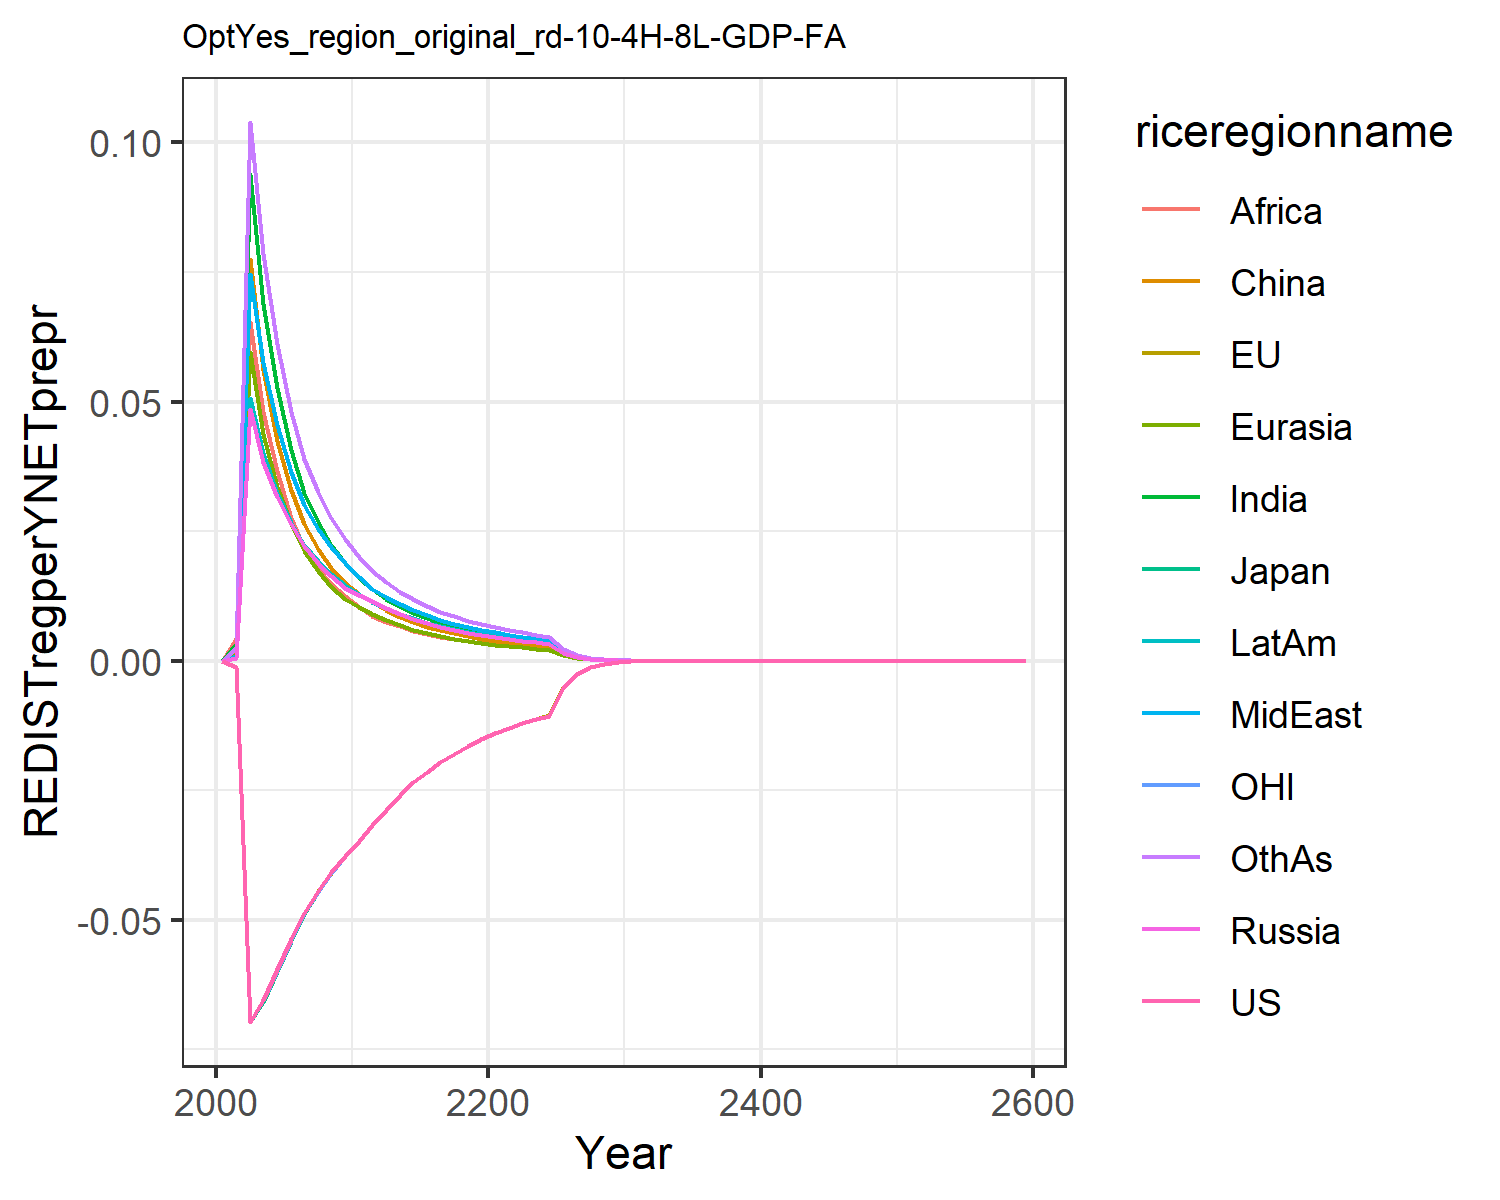

The table this chart was drawn from, first rows:
0.0, 0.0, 0.0, 0.0, 0.0, 0.0, 0.0, 0.0, 0.0, 0.0, 0.0, 0.0
-0.00112, -0.00112, -0.00112, 0.0004959, 0.001193, 0.001589, 0.003146, 0.000878, 0.004456, 0.0008269, -0.00112, 0.002524
-0.06965, -0.06965, -0.06965, 0.04864, 0.05947, 0.07757, 0.09397, 0.07467, 0.06544, 0.05078, -0.06964, 0.1039
-0.06543, -0.06549, -0.06579, 0.03843, 0.04382, 0.05609, 0.06887, 0.05737, 0.04808, 0.04009, -0.06544, 0.07857
-0.05957, -0.05963, -0.0599, 0.03151, 0.03357, 0.04232, 0.05258, 0.0455, 0.03652, 0.03236, -0.0596, 0.06112
-0.05377, -0.05381, -0.0541, 0.0263, 0.02629, 0.03286, 0.04061, 0.03633, 0.02758, 0.02654, -0.05382, 0.04795
-0.04866, -0.04869, -0.04881, 0.0222, 0.0211, 0.02641, 0.03242, 0.03002, 0.02162, 0.02239, -0.04871, 0.03884
-0.04448, -0.04451, -0.04455, 0.0189, 0.01724, 0.02155, 0.02668, 0.02548, 0.01779, 0.01924, -0.04453, 0.03246
-0.04084, -0.04088, -0.04091, 0.01625, 0.01428, 0.01784, 0.02226, 0.02186, 0.01483, 0.01668, -0.04089, 0.02745
-0.03767, -0.0377, -0.03773, 0.01411, 0.01199, 0.01496, 0.01879, 0.01893, 0.01252, 0.01458, -0.03771, 0.02347
-0.03471, -0.03473, -0.03476, 0.0127, 0.01035, 0.01292, 0.01602, 0.01615, 0.01039, 0.01285, -0.03474, 0.02008
-0.03169, -0.03169, -0.0317, 0.01149, 0.00901, 0.0113, 0.0138, 0.01386, 0.008714, 0.01138, -0.0317, 0.01736
-0.02878, -0.02878, -0.02878, 0.01026, 0.007827, 0.009702, 0.01199, 0.01236, 0.007552, 0.01021, -0.02878, 0.0151
-0.02591, -0.0259, -0.0259, 0.009096, 0.006799, 0.008472, 0.01048, 0.01094, 0.006608, 0.009099, -0.02591, 0.01334
-0.02349, -0.02349, -0.02349, 0.008124, 0.005959, 0.007449, 0.009221, 0.009763, 0.005823, 0.008165, -0.02349, 0.01185
-0.0214, -0.0214, -0.0214, 0.0073, 0.005262, 0.006592, 0.00817, 0.008762, 0.005164, 0.007366, -0.0214, 0.01058
-0.01955, -0.01955, -0.01955, 0.006592, 0.004677, 0.005869, 0.007283, 0.007904, 0.004606, 0.006675, -0.01955, 0.009497
-0.0179, -0.0179, -0.0179, 0.005978, 0.004181, 0.005255, 0.006526, 0.007162, 0.00413, 0.006072, -0.0179, 0.00856
-0.01642, -0.01642, -0.01642, 0.005441, 0.003756, 0.004729, 0.005877, 0.006514, 0.003721, 0.005542, -0.01642, 0.007749
-0.01508, -0.01507, -0.01508, 0.00497, 0.003391, 0.004275, 0.005316, 0.005945, 0.003368, 0.005075, -0.01508, 0.007042
-0.01392, -0.01392, -0.01392, 0.004548, 0.00308, 0.003889, 0.004855, 0.005472, 0.003078, 0.004682, -0.01392, 0.006456
-0.01295, -0.01295, -0.01295, 0.004173, 0.002809, 0.003552, 0.004456, 0.005057, 0.002827, 0.004334, -0.01295, 0.005946
-0.01208, -0.01208, -0.01208, 0.003842, 0.002567, 0.003251, 0.004082, 0.004663, 0.00261, 0.004005, -0.01208, 0.005466
-0.01129, -0.01129, -0.01129, 0.003547, 0.002352, 0.002985, 0.003748, 0.004308, 0.002402, 0.003707, -0.01129, 0.005035
-0.01057, -0.01057, -0.01057, 0.003282, 0.002162, 0.002748, 0.00345, 0.003987, 0.002214, 0.003436, -0.01057, 0.004647
-0.005138, -0.005138, -0.005138, 0.001578, 0.001034, 0.001316, 0.001652, 0.001918, 0.001061, 0.001655, -0.005138, 0.00223
-0.002487, -0.002487, -0.002487, 0.0007603, 0.0004951, 0.0006317, 0.0007919, 0.0009236, 0.0005092, 0.0007984, -0.002487, 0.001072
-0.001206, -0.001206, -0.001206, 0.0003667, 0.0002376, 0.0003037, 0.0003804, 0.0004454, 0.0002448, 0.0003855, -0.001206, 0.0005161
-0.0005859, -0.0005859, -0.0005859, 0.000177, 0.0001142, 0.0001463, 0.000183, 0.000215, 0.0001178, 0.0001863, -0.0005859, 0.0002488
-0.0002849, -0.0002849, -0.0002849, 8.555840190340861e-5, 5.495517146879698e-5, 7.0539208964258e-5, 8.813536864968056e-5, 0.0001039, 5.6810733234985376e-5, 9.01233475239844e-5, -0.0002849, 0.0001201
-0.0001384, -0.0001384, -0.0001384, 4.1307030254238306e-5, 2.6435948460619912e-5, 3.3984306265136805e-5, 4.243134763780443e-5, 5.018536043757861e-5, 2.7372305164974384e-5, 4.353849971476021e-5, -0.0001384, 5.79081673126388e-5
-6.724423950501263e-5, -6.724422131113501e-5, -6.724421990698369e-5, 1.9951185149024627e-5, 1.2727067313334648e-5, 1.6384793902872263e-5, 2.0443432491290282e-5, 2.424829285569328e-5, 1.3198404088382873e-5, 2.1039845532953193e-5, -6.724423237732295e-5, 2.7947345170231263e-5
-3.2741963363603886e-5, -3.2741960767800946e-5, -3.2741960236218614e-5, 9.659981739241817e-6, 6.143943847989073e-6, 7.924738220515397e-6, 9.875048887539615e-6, 1.1741957146508474e-5, 6.380497416056742e-6, 1.0193129842190861e-5, -3.274196301152901e-5, 1.3520609314435264e-5
-1.5950815736261435e-5, -1.5950815280337647e-5, -1.595081512864473e-5, 4.6815328310772885e-6, 2.9695929637700274e-6, 3.837800320427908e-6, 4.775598886439165e-6, 5.691065716301046e-6, 3.0880774195884233e-6, 4.942646740516416e-6, -1.5950815763636957e-5, 6.547991441293352e-6
-7.773196882923113e-6, -7.77319680240582e-6, -7.773196760683501e-6, 2.2704889257051613e-6, 1.436752610838872e-6, 1.8605120250583484e-6, 2.311686178426985e-6, 2.7603540746311263e-6, 1.496009158383872e-6, 2.398346158717321e-6, -7.773196908000615e-6, 3.17389053485022e-6
-3.7888204253153617e-6, -3.7888204112736027e-6, -3.7888204001395003e-6, 1.1018430251328562e-6, 6.957321457303891e-7, 9.027378691981617e-7, 1.1199015695710613e-6, 1.3396855146978855e-6, 7.25323748555401e-7, 1.1644200624356292e-6, -3.7888204345526304e-6, 1.5395401779220438e-6
-1.8469938857818262e-6, -1.8469938834285432e-6, -1.8469938805177596e-6, 5.34988197717927e-7, 3.371366928422474e-7, 4.3834766929425694e-7, 5.429184669587109e-7, 6.505353270891082e-7, 3.51910066647584e-7, 5.656051846104423e-7, -1.846993888594e-6, 7.472441024977428e-7
-9.004669263387668e-7, -9.004669259770736e-7, -9.004669252275616e-7, 2.5987325941586853e-7, 1.6347806280020215e-7, 2.1299217235935581e-7, 2.6336507630896293e-7, 3.160393954149561e-7, 1.7084484929103592e-7, 2.7485124403024407e-7, -9.004669271290691e-7, 3.628877230762662e-7
-4.3904000285379243e-7, -4.390400028085672e-7, -4.390400026178211e-7, 1.2630952788503098e-7, 7.933672402899003e-8, 1.0355512452388247e-7, 1.2782535848017972e-7, 1.5359910796797384e-7, 8.298682864855425e-8, 1.3360976825462586e-7, -4.390400030665776e-7, 1.7631858460032333e-7
-2.1407899376381172e-7, -2.1407899376160464e-7, -2.1407899371351133e-7, 6.141047736218475e-8, 3.8567372507730637e-8, 5.037328488470833e-8, 6.207229275725699e-8, 7.468002255624756e-8, 4.033099159277952e-8, 6.497220880365277e-8, -2.140789938196105e-7, 8.570639537034469e-8
-1.0439915968486456e-7, -1.0439915968615038e-7, -1.043991596741151e-7, 2.985191753696425e-8, 1.8699932994169314e-8, 2.4521320473087126e-8, 3.0162211034747456e-8, 3.6334814799396034e-8, 1.9609127706497732e-8, 3.160339590269152e-8, -1.0439915969923817e-7, 4.167811281205587e-8
-3.5449434675922335e-7, -3.544943467640416e-7, -3.544943467432006e-7, 1.0112572792053389e-7, 6.327103864051994e-8, 8.312405999326085e-8, 1.0206351203067404e-7, 1.2305762792913065e-7, 6.642208039530045e-8, 1.0708473346867416e-7, -3.544943467846722e-7, 1.4119706654111934e-7
-1.728689632878925e-7, -1.7286896329988064e-7, -1.7286896326398238e-7, 4.920155132945861e-8, 3.075189440823576e-8, 4.048646141195978e-8, 4.962018112603987e-8, 5.988276593054884e-8, 3.231857541718759e-8, 5.211300640148294e-8, -1.7286896333250274e-7, 6.870794621346674e-8
-8.430191665450448e-8, -8.43019166582165e-8, -8.430191664937526e-8, 2.3943944400274645e-8, 1.4951467528095713e-8, 1.9726147252902152e-8, 2.4131516808688757e-8, 2.914732781175403e-8, 1.5730096015139096e-8, 2.5366178872495625e-8, -8.430191666564764e-8, 3.344368635170429e-8
-4.111207132330239e-8, -4.1112071324370484e-8, -4.111207132220103e-8, 1.1654733527999139e-8, 7.27153781862075e-9, 9.614119031737027e-9, 1.173912021656302e-8, 1.4190212529840165e-8, 7.658367357420626e-9, 1.2349383078762275e-8, -4.111207132606847e-8, 1.6283024780987885e-8
-2.0049870969101144e-8, -2.0049870969395114e-8, -2.0049870968864435e-8, 5.674005876408272e-9, 3.537416189255716e-9, 4.6870372127343085e-9, 5.712138903189996e-9, 6.909761524651135e-9, 3.729531820084661e-9, 6.01324147993595e-9, -2.004987096978426e-8, 7.929739554812262e-9
-9.778294354821123e-9, -9.778294354899662e-9, -9.778294354770197e-9, 2.7628031010691257e-9, 1.7212809715921805e-9, 2.285584291552488e-9, 2.7801173658942024e-9, 3.365215709463356e-9, 1.8166641389649874e-9, 2.9284506345546817e-9, -9.778294354989105e-9, 3.862565855410726e-9
-4.768953031916742e-9, -4.7689530319372866e-9, -4.768953031905775e-9, 1.3454747864387554e-9, 8.377463493233993e-10, 1.1147961663857321e-9, 1.3533766040169418e-9, 1.6391963271904145e-9, 8.850895292088829e-10, 1.4263512936001952e-9, -4.768953031957903e-9, 1.8818163081816774e-9
-2.3258977349034684e-9, -2.325897734908759e-9, -2.3258977349011035e-9, 6.553301520265418e-10, 4.0781105688667573e-10, 5.438555876195039e-10, 6.589559260635825e-10, 7.985654777625552e-10, 4.313035506037452e-10, 6.948139535020222e-10, -2.325897734913523e-9, 9.169697820064004e-10
-1.1343971441389579e-9, -1.1343971441403037e-9, -1.1343971441384473e-9, 3.192256870321112e-10, 1.9855580289717524e-10, 2.6537078582471537e-10, 3.2089884149745613e-10, 3.890859415161051e-10, 2.102103411512471e-10, 3.3850002087356436e-10, -1.134397144141408e-9, 4.468915961658828e-10
-5.53281251158337e-10, -5.53281251158676e-10, -5.532812511582265e-10, 1.5551895323269553e-10, 9.668867727012215e-11, 1.295079295404148e-10, 1.5629559094683342e-10, 1.8959660445332393e-10, 1.0246913962988149e-10, 1.649271803169173e-10, -5.532812511589326e-10, 2.1782731327937025e-10
-2.698562940267297e-10, -2.698562940268145e-10, -2.698562940267057e-10, 7.577254617773774e-11, 4.7090270107474003e-11, 6.321300956892125e-11, 7.613520975067498e-11, 9.239759882373115e-11, 4.9956678833126396e-11, 8.036460970517823e-11, -2.698562940268742e-10, 1.0618904693070964e-10
-1.3162076963194392e-10, -1.3162076963196498e-10, -1.3162076963193875e-10, 3.6921490280887854e-11, 2.2937339504245452e-11, 3.085867350304243e-11, 3.709186902531761e-11, 4.503306693717411e-11, 2.4358448763787904e-11, 3.916270228266299e-11, -1.3162076963197897e-10, 5.177250601933193e-11
-6.41979462449606e-11, -6.419794624496583e-11, -6.41979462449595e-11, 1.7992085122406748e-11, 1.117392097347505e-11, 1.5066180524549853e-11, 1.807261210714327e-11, 2.195023189232901e-11, 1.1878347669595574e-11, 1.90858799357246e-11, -6.419794624496908e-11, 2.5244459862491402e-11
-3.131282734455022e-11, -3.131282734455151e-11, -3.131282734454998e-11, 8.768296722071196e-12, 5.443945792786387e-12, 7.356635207031726e-12, 8.806582392118022e-12, 1.0699904025293876e-11, 5.7930602040368596e-12, 9.302085258053294e-12, -3.131282734455227e-11, 1.2310515306933165e-11
-1.5273111344478208e-11, -1.527311134447852e-11, -1.5273111344478153e-11, 4.273437173295489e-12, 2.652547005257174e-12, 3.5925344189286344e-12, 4.291744365841494e-12, 5.216156655030232e-12, 2.825539623512966e-12, 4.533923781513376e-12, -1.5273111344478706e-11, 6.003795350895401e-12
-7.449661190092564e-12, -7.449661190092642e-12, -7.449661190092553e-12, 2.0828833237112724e-12, 1.2925560794499512e-12, 1.7545441218152768e-12, 2.0916855178669968e-12, 2.543012282369264e-12, 1.378263610751291e-12, 2.2099952793078033e-12, -7.449661190092682e-12, 2.9282735800767423e-12
-3.6336995122411497e-12, -3.633699512241168e-12, -3.633699512241147e-12, 1.0152560025029643e-12, 6.298962571660211e-13, 8.569701182528958e-13, 1.019510150950622e-12, 1.2398546674497628e-12, 6.723528819208798e-13, 1.0772820469702963e-12, -3.633699512241178e-12, 1.428336399796367e-12
-1.7724122015536142e-12, -1.7724122015536186e-12, -1.7724122015536134e-12, 4.948879897767059e-13, 3.0698607284904924e-13, 4.1860253117240653e-13, 4.969540208694293e-13, 6.045263851277247e-13, 3.280146627335809e-13, 5.251536469991604e-13, -1.772412201553621e-12, 6.967543943009079e-13
-8.645367434214667e-13, -8.645367434214677e-13, -8.645367434214665e-13, 2.41244231173259e-13, 1.4962196242774725e-13, 2.0448897513265895e-13, 2.422520918947022e-13, 2.947676339240052e-13, 1.6003592268778945e-13, 2.560120361039956e-13, -8.645367434214683e-13, 3.399044381979284e-13
